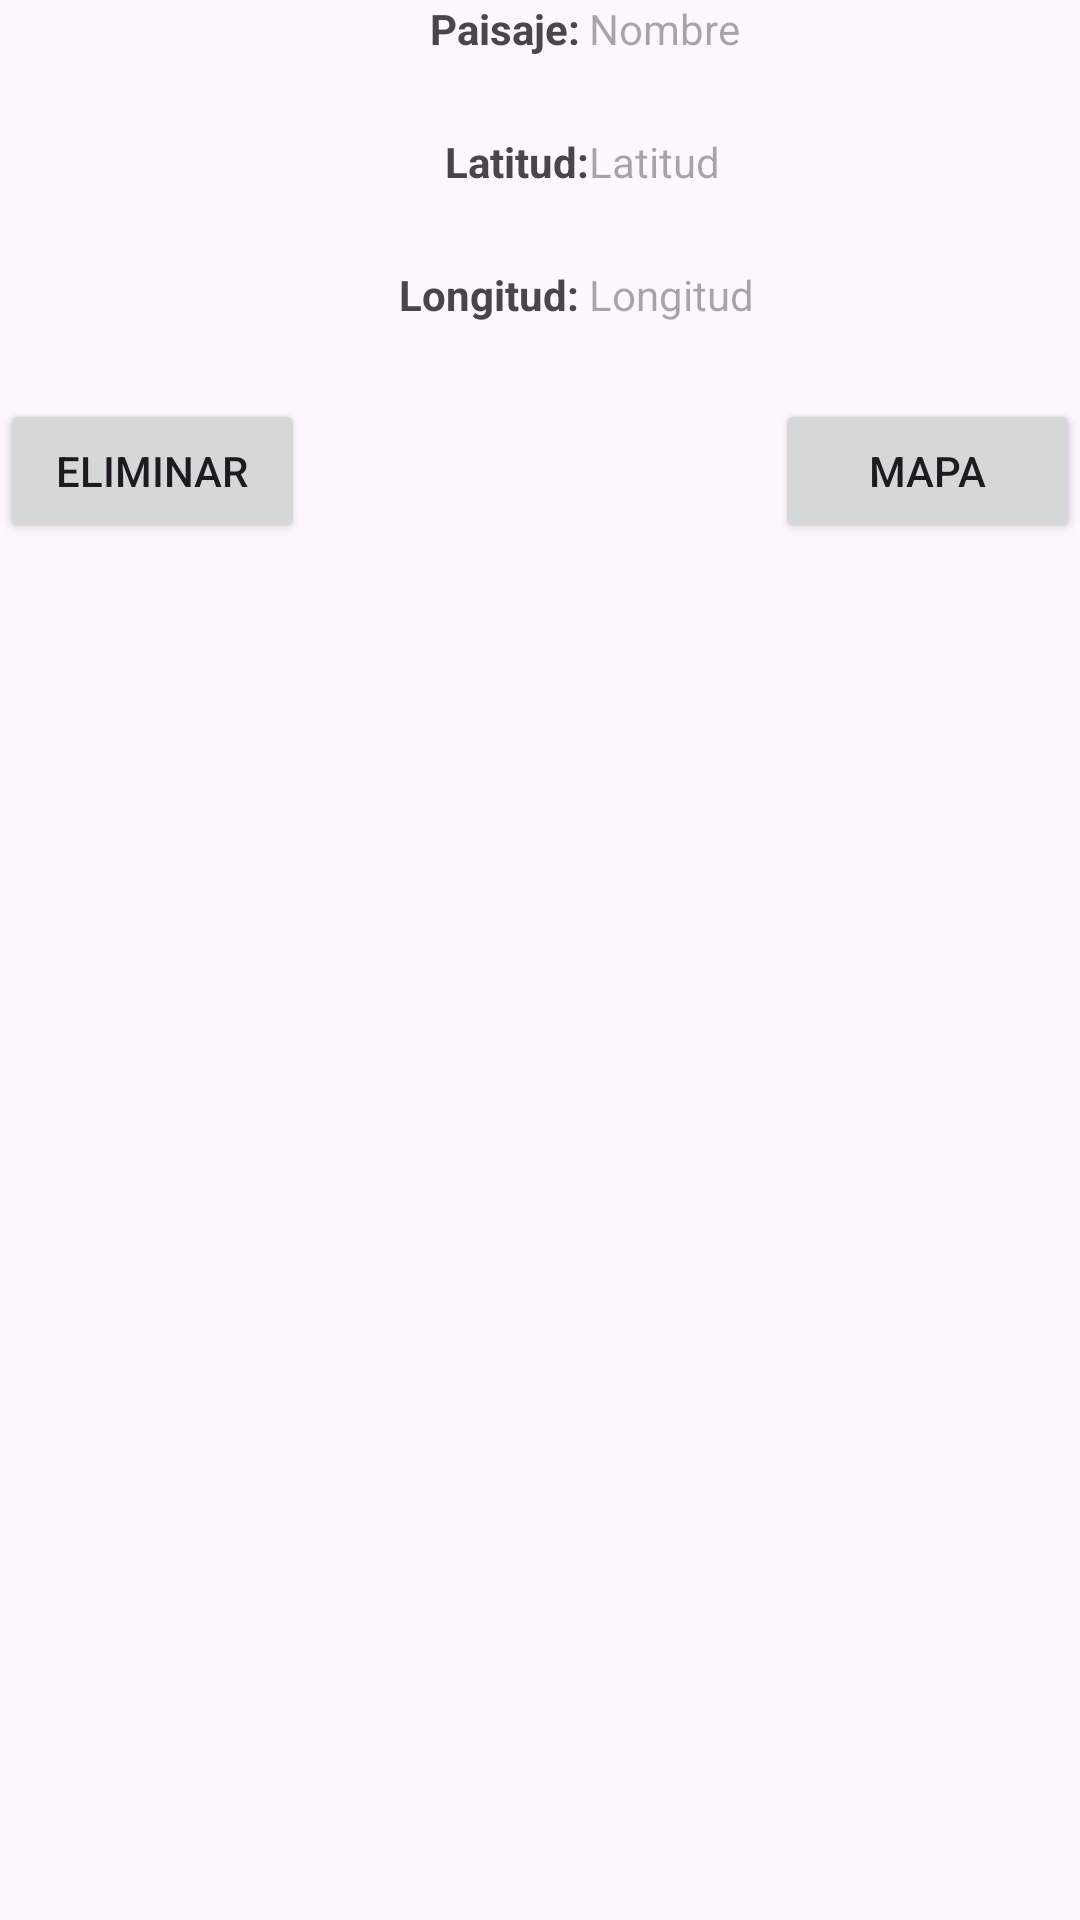

The Android layout XML behind this screen, and the referenced resources:
<!-- AndroidManifest.xml: application theme Theme.Semana9_Android01 -->
<!-- res/layout/activity_publicacion_detalles.xml -->
<?xml version="1.0" encoding="utf-8"?>
<LinearLayout xmlns:android="http://schemas.android.com/apk/res/android"
    xmlns:app="http://schemas.android.com/apk/res-auto"
    xmlns:tools="http://schemas.android.com/tools"
    android:layout_width="match_parent"
    android:layout_height="match_parent"
    android:orientation="vertical"
    tools:context=".zPublicacion.PaisajesDetallesActivity">

    <LinearLayout
        android:layout_width="match_parent"
        android:layout_height="wrap_content"
        android:orientation="horizontal">

        <ImageView
            android:id="@+id/imagenP"
            android:layout_width="130dp"
            android:layout_height="130dp"
            android:layout_marginStart="3dp"
            android:layout_marginTop="3dp"
            android:layout_weight="0"
            tools:srcCompat="@tools:sample/avatars" />

        <LinearLayout
            android:layout_width="wrap_content"
            android:layout_height="match_parent"
            android:layout_weight="0"
            android:orientation="vertical">

            <TextView
                android:id="@+id/textView8"
                android:layout_width="match_parent"
                android:layout_height="wrap_content"
                android:layout_weight="1"
                android:text="Paisaje: "
                android:textAlignment="textEnd"
                android:textStyle="bold" />

            <TextView
                android:id="@+id/textView15"
                android:layout_width="match_parent"
                android:layout_height="wrap_content"
                android:layout_weight="1"
                android:text="Latitud:"
                android:textAlignment="textEnd"
                android:textStyle="bold" />

            <TextView
                android:id="@+id/textView16"
                android:layout_width="match_parent"
                android:layout_height="wrap_content"
                android:layout_weight="1"
                android:text="Longitud: "
                android:textAlignment="textEnd"
                android:textStyle="bold" />
        </LinearLayout>

        <LinearLayout
            android:layout_width="match_parent"
            android:layout_height="match_parent"
            android:layout_weight="0"
            android:orientation="vertical">

            <TextView
                android:id="@+id/tvPaisajeDescrip"
                android:layout_width="match_parent"
                android:layout_height="wrap_content"
                android:layout_weight="1"
                android:hint="Nombre" />

            <TextView
                android:id="@+id/tvLatitudDetalle"
                android:layout_width="match_parent"
                android:layout_height="wrap_content"
                android:layout_weight="1"
                android:hint="Latitud" />

            <TextView
                android:id="@+id/tvLongitudDetalle"
                android:layout_width="match_parent"
                android:layout_height="wrap_content"
                android:layout_weight="1"
                android:hint="Longitud" />
        </LinearLayout>

    </LinearLayout>

    <LinearLayout
        android:layout_width="match_parent"
        android:layout_height="wrap_content"
        android:orientation="horizontal">

        <Button
            android:id="@+id/btEliminar"
            android:layout_width="wrap_content"
            android:layout_height="wrap_content"
            android:layout_weight="1"
            android:text="ELIMINAR"
            app:layout_constraintStart_toStartOf="parent"
            app:layout_constraintTop_toTopOf="parent" />

        <Button
            android:id="@+id/btAddComentario"
            android:layout_width="wrap_content"
            android:layout_height="wrap_content"
            android:layout_weight="1"
            android:text="Add Comentario"
            android:visibility="invisible"
            app:layout_constraintStart_toEndOf="@+id/imagenP"
            app:layout_constraintTop_toBottomOf="@+id/btEliminar" />

        <Button
            android:id="@+id/btMapaDet"
            android:layout_width="wrap_content"
            android:layout_height="wrap_content"
            android:layout_weight="1"
            android:text="MAPA" />
    </LinearLayout>

    <TextView
        android:id="@+id/textView5"
        android:layout_width="wrap_content"
        android:layout_height="wrap_content"
        android:layout_marginStart="132dp"
        android:layout_marginTop="32dp"
        android:text="COMENTARIOS"
        android:textAlignment="textStart"
        android:textSize="20sp"
        android:textStyle="bold"
        android:visibility="invisible"
        app:layout_constraintStart_toStartOf="parent"
        app:layout_constraintTop_toTopOf="parent" />

    <androidx.recyclerview.widget.RecyclerView
        android:id="@+id/rvComentarios"
        android:layout_width="409dp"
        android:layout_height="466dp"
        android:layout_marginStart="1dp"
        android:layout_marginTop="28dp"
        android:visibility="invisible"
        app:layout_constraintStart_toStartOf="parent"
        app:layout_constraintTop_toBottomOf="@+id/tvPaisajeDescrip" />

</LinearLayout>
<!-- resources referenced by this layout -->
<resources>
  <style name="Theme.Semana9_Android01" parent="Base.Theme.Semana9_Android01" />
  <style name="Base.Theme.Semana9_Android01" parent="Theme.Material3.DayNight.NoActionBar">
          
          
      </style>
</resources>
